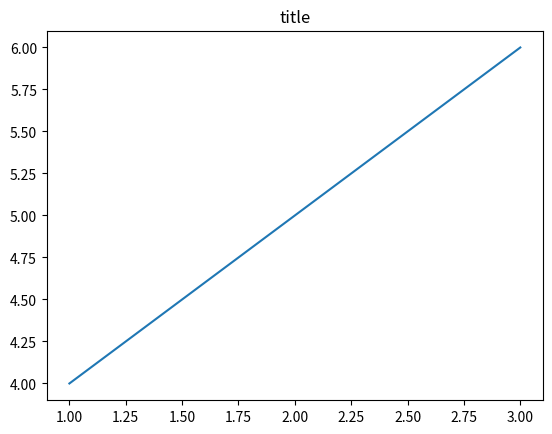
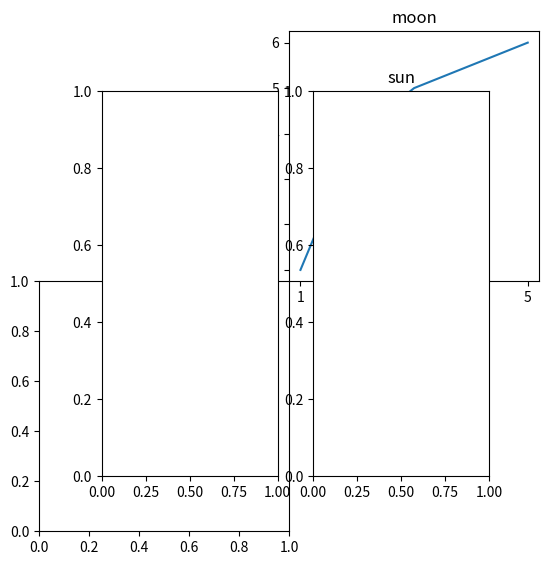

These figures' Python source, in order:
import matplotlib.pyplot as plt
#import matplotlib.pylab as plt
plt.plot([1,2,3],[4,5,6])
plt.title('title')
plt.figure(figsize=(5,5))
plt.axes((0,0,0.5,0.5))
plt.title('sun')
plt.axes((0.5,0.5,.5,.5))
plt.plot([1,2,3,5],[1,4,5,6])
plt.title('moon')

# plt.axes(share=True)
plt.subplot(1,2,1)
plt.subplot(1,2,2)
plt.title('sun')

# fig, (ax1, ax2) = plt.subplot(1,2)
# ax2.set_title('moon')
# ax1.set_title('sun')

plt.show()


def fibonacci(n):
    if n == 1:
        return 1
    elif n == 2:
        return 2
    return fibonacci(n-1) + fibonacci(n-2)

import time
time.time()
def x(a=time.time()):
    return a
# 함수를 정의할 때 time()이 고정 되서 들어간다
print(x)
print(x)
# 같은 값이 나온다

temp = []
for i in range(5):
    temp.append(lambda m: m+i)
    #temp.append(lambda m,i=i: m+i) dump 안되게 하는 트릭

print(temp[1](5))
# 함수가 되기전에 dump가 되서 마지막 함수 m+4만 생성된다.
temp = [lambda m: m+i for i in range(5)]
print(temp[1](5))
# 결과가 다르다


class A:
    def __init__(self, m):
        self.m = m

    @staticmethod
    def y(n):
        # return self.m + n
        pass


